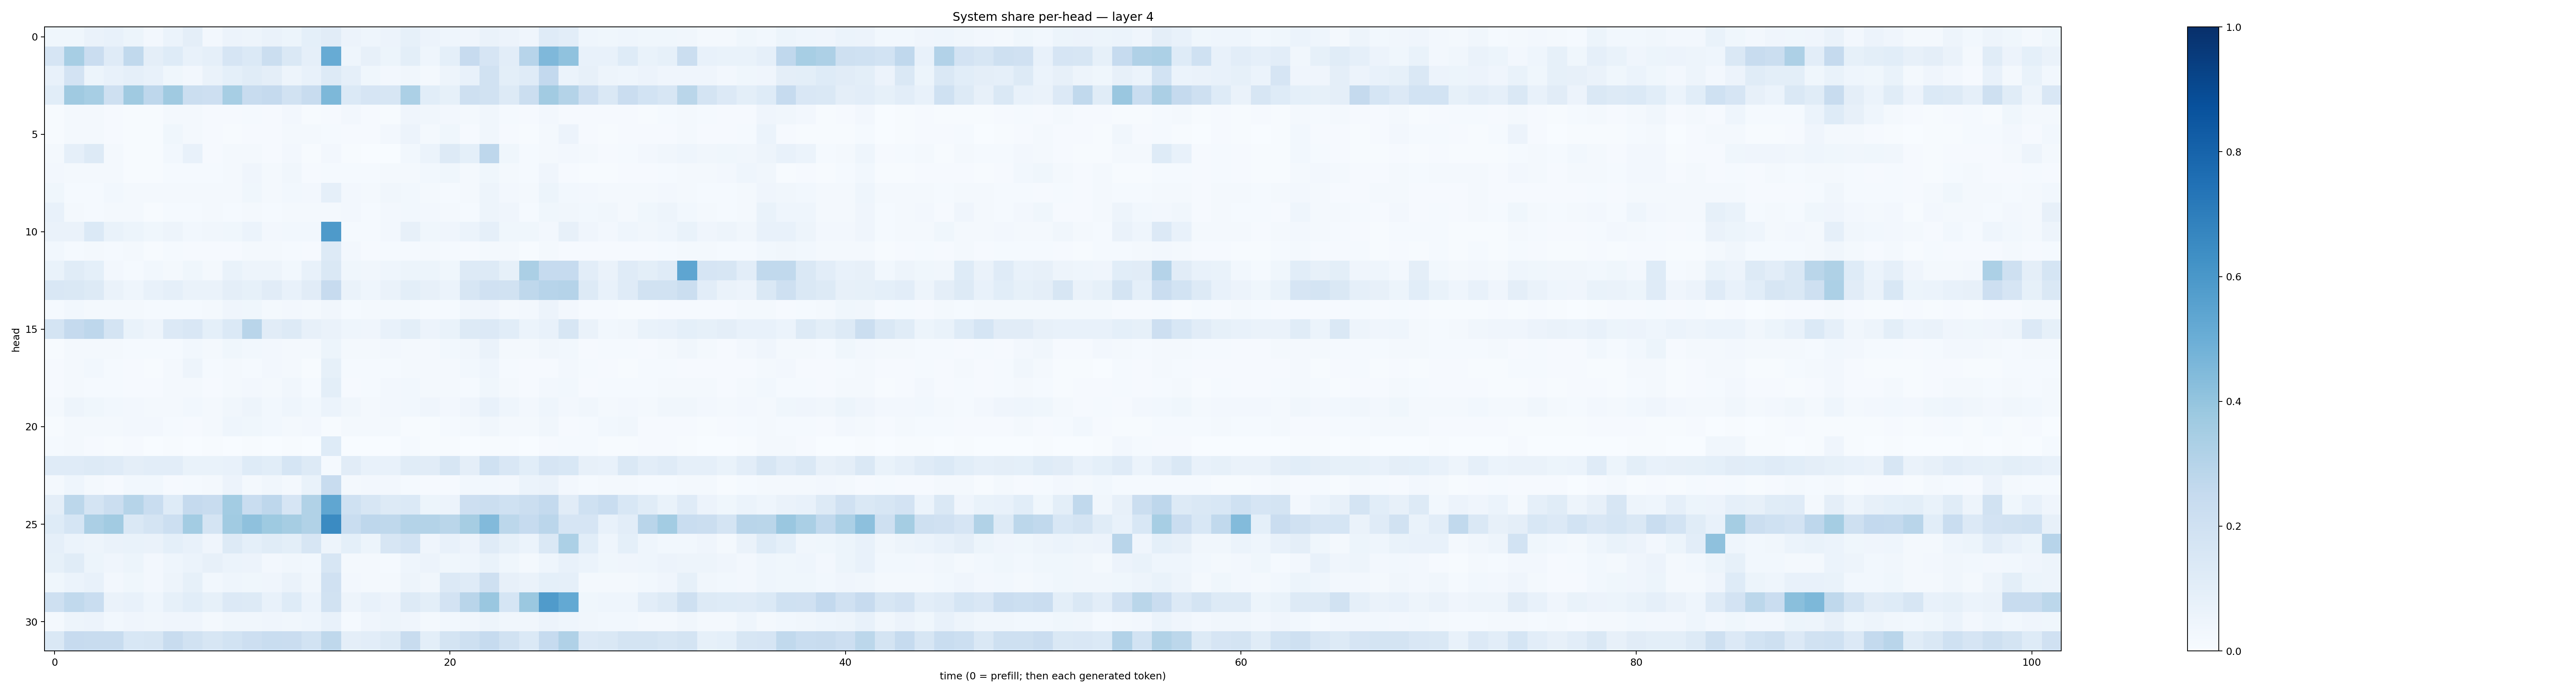

The data file committed next to this chart (first rows):
0.038759746, 0.038312808, 0.063166134, 0.07429087, 0.05411072, 0.024797728, 0.06146397, 0.09428909, 0.02407342, 0.056410417, 0.047317665, 0.06358133, 0.050822068, 0.0930193, 0.11282153, 0.05561959, 0.045179203, 0.05621123, 0.0824251, 0.05555803, 0.046291612, 0.04085265, 0.06589385, 0.056059007
0.1642, 0.3453, 0.2294, 0.1188, 0.263, 0.09739, 0.1229, 0.07573, 0.08854, 0.1657, 0.1373, 0.2196, 0.1474, 0.08761, 0.5113, 0.04298, 0.08163, 0.05152, 0.09979, 0.04366, 0.09164, 0.2426, 0.1664, 0.1046
0.07095, 0.1836, 0.05097, 0.07606, 0.08609, 0.07761, 0.03648, 0.02375, 0.06403, 0.09194, 0.1169, 0.09468, 0.05015, 0.07682, 0.1321, 0.08818, 0.03812, 0.02727, 0.03241, 0.01779, 0.04836, 0.07448, 0.194, 0.0995
0.107, 0.3679, 0.3448, 0.2045, 0.3697, 0.2757, 0.3697, 0.2207, 0.2112, 0.3465, 0.2365, 0.2537, 0.1878, 0.2394, 0.4537, 0.1389, 0.1666, 0.1603, 0.3318, 0.1088, 0.08354, 0.2073, 0.1893, 0.1315
0.005074, 0.01973, 0.02289, 0.009414, 0.003926, 0.007697, 0.01649, 0.01668, 0.008551, 0.01086, 0.01461, 0.01064, 0.02551, 0.00764, 0.009529, 0.02666, 0.008794, 0.00773, 0.04089, 0.03335, 0.02545, 0.01584, 0.03194, 0.01486
0.00603, 0.01985, 0.01972, 0.008116, 0.004807, 0.007469, 0.03525, 0.0211, 0.008701, 0.007284, 0.01009, 0.008471, 0.02028, 0.01585, 0.01302, 0.01166, 0.008937, 0.02352, 0.05814, 0.02335, 0.03776, 0.01015, 0.03223, 0.007971
0.01946, 0.08796, 0.128, 0.0212, 0.005321, 0.006831, 0.02977, 0.07548, 0.01052, 0.01679, 0.02027, 0.009394, 0.02436, 0.00523, 0.02518, 0.007632, 0.003, 0.003685, 0.0277, 0.06031, 0.1254, 0.09001, 0.2763, 0.03584
0.02368, 0.02308, 0.02203, 0.01836, 0.007545, 0.007618, 0.01557, 0.0146, 0.01172, 0.0188, 0.0412, 0.01754, 0.03329, 0.009468, 0.01462, 0.01411, 0.01421, 0.02131, 0.01765, 0.03073, 0.03796, 0.01633, 0.03731, 0.02083
0.03516, 0.01398, 0.01309, 0.02801, 0.02191, 0.01687, 0.01695, 0.02257, 0.02196, 0.01685, 0.03601, 0.01853, 0.02806, 0.02527, 0.08928, 0.02664, 0.01974, 0.0322, 0.03037, 0.01953, 0.01295, 0.01648, 0.04696, 0.02485
0.07707, 0.01645, 0.01249, 0.01816, 0.01611, 0.006178, 0.0148, 0.01515, 0.01643, 0.0141, 0.01902, 0.01325, 0.01874, 0.01682, 0.01653, 0.02571, 0.01553, 0.02643, 0.03041, 0.02446, 0.02227, 0.01403, 0.04831, 0.04022
0.06603, 0.06484, 0.1385, 0.06645, 0.05203, 0.03881, 0.05054, 0.03113, 0.03129, 0.03719, 0.06112, 0.02628, 0.02968, 0.02955, 0.5878, 0.01545, 0.01225, 0.02352, 0.08096, 0.03839, 0.04296, 0.06083, 0.08743, 0.03752
0.02948, 0.01501, 0.01706, 0.01248, 0.01853, 0.007055, 0.01561, 0.0099, 0.01054, 0.01073, 0.017, 0.01893, 0.01324, 0.008134, 0.1306, 0.02637, 0.009306, 0.01511, 0.01357, 0.01777, 0.01454, 0.007954, 0.02303, 0.02161
0.06772, 0.117, 0.09079, 0.02517, 0.0154, 0.02802, 0.01744, 0.03597, 0.01676, 0.06706, 0.04972, 0.04856, 0.03065, 0.07422, 0.1413, 0.0372, 0.03357, 0.04389, 0.05162, 0.05359, 0.03857, 0.1268, 0.1316, 0.08205
0.1488, 0.1449, 0.1271, 0.06604, 0.04485, 0.07152, 0.08831, 0.0627, 0.06515, 0.09665, 0.08491, 0.1096, 0.07718, 0.1129, 0.246, 0.06635, 0.0435, 0.06487, 0.101, 0.07872, 0.06136, 0.1624, 0.1955, 0.1885
0.01201, 0.02847, 0.01765, 0.02181, 0.01594, 0.01368, 0.01321, 0.01531, 0.01667, 0.04039, 0.03825, 0.02268, 0.02435, 0.02282, 0.03356, 0.01366, 0.01902, 0.01582, 0.01964, 0.008861, 0.01367, 0.03152, 0.03929, 0.01653
0.1754, 0.2527, 0.2754, 0.174, 0.06802, 0.0504, 0.1359, 0.1496, 0.0909, 0.1371, 0.2899, 0.1106, 0.128, 0.07936, 0.06507, 0.04631, 0.04034, 0.07453, 0.1012, 0.055, 0.06937, 0.1269, 0.1344, 0.1081
0.007139, 0.01837, 0.02249, 0.0158, 0.01272, 0.01439, 0.01457, 0.0288, 0.01969, 0.03588, 0.02749, 0.0262, 0.02171, 0.01731, 0.05261, 0.01965, 0.02227, 0.02397, 0.01774, 0.01863, 0.03119, 0.03204, 0.06473, 0.01876
0.008318, 0.02231, 0.0309, 0.01207, 0.009494, 0.006927, 0.0184, 0.04965, 0.01402, 0.01962, 0.01496, 0.0252, 0.01995, 0.007099, 0.08404, 0.01259, 0.01314, 0.01294, 0.02095, 0.01598, 0.0174, 0.02802, 0.04427, 0.01271
0.009994, 0.0227, 0.01559, 0.01433, 0.009709, 0.01085, 0.01988, 0.01983, 0.01003, 0.02164, 0.02534, 0.01906, 0.03226, 0.01193, 0.09843, 0.01073, 0.01284, 0.02578, 0.02749, 0.01777, 0.0223, 0.01535, 0.03525, 0.0204
0.02253, 0.04787, 0.03559, 0.0291, 0.02348, 0.02229, 0.01963, 0.03083, 0.02142, 0.0318, 0.05075, 0.03088, 0.04387, 0.02741, 0.05935, 0.03486, 0.02227, 0.02566, 0.02984, 0.03973, 0.02512, 0.04066, 0.07437, 0.04403
0.006931, 0.02071, 0.01804, 0.01887, 0.02353, 0.02528, 0.01556, 0.009811, 0.02024, 0.04589, 0.03692, 0.02777, 0.02218, 0.02559, 0.004619, 0.02228, 0.02085, 0.01989, 0.007115, 0.007567, 0.01279, 0.01837, 0.03351, 0.0179
0.01492, 0.01837, 0.009079, 0.00392, 0.01074, 0.002424, 0.006556, 0.003421, 0.00441, 0.002882, 0.00406, 0.003468, 0.005508, 0.001841, 0.1229, 0.002124, 0.001058, 0.00252, 0.01323, 0.00439, 0.005802, 0.001549, 0.004844, 0.004564
0.1205, 0.1179, 0.1267, 0.1205, 0.09526, 0.1043, 0.104, 0.06788, 0.07028, 0.0743, 0.1222, 0.1078, 0.1714, 0.1302, 0.01528, 0.1121, 0.07695, 0.07786, 0.1167, 0.1102, 0.1563, 0.09693, 0.2019, 0.1518
0.01601, 0.04572, 0.02206, 0.008872, 0.02931, 0.02812, 0.0105, 0.01179, 0.0202, 0.05551, 0.01701, 0.03206, 0.01826, 0.06803, 0.2405, 0.01845, 0.02363, 0.02705, 0.01448, 0.00804, 0.01014, 0.03114, 0.02914, 0.02492
0.09484, 0.2785, 0.1766, 0.2221, 0.2977, 0.2315, 0.1246, 0.2528, 0.2368, 0.358, 0.2337, 0.2741, 0.1677, 0.3151, 0.5319, 0.2008, 0.1628, 0.126, 0.1405, 0.05464, 0.05854, 0.2136, 0.2247, 0.2029
0.1243, 0.169, 0.3328, 0.3622, 0.1433, 0.1758, 0.2159, 0.3573, 0.1765, 0.3661, 0.4108, 0.3736, 0.3502, 0.3138, 0.6521, 0.2317, 0.2746, 0.2725, 0.3066, 0.3077, 0.2856, 0.348, 0.442, 0.2779
0.08631, 0.06173, 0.04801, 0.06339, 0.06666, 0.06389, 0.0936, 0.07577, 0.04121, 0.1292, 0.09081, 0.1167, 0.09822, 0.1625, 0.04926, 0.09003, 0.05364, 0.1583, 0.185, 0.04075, 0.07334, 0.05644, 0.1182, 0.0833
0.08575, 0.1146, 0.05402, 0.04058, 0.05298, 0.02513, 0.04667, 0.06203, 0.07857, 0.06084, 0.05711, 0.02348, 0.03243, 0.03003, 0.1607, 0.01753, 0.02014, 0.01462, 0.04545, 0.05769, 0.03743, 0.04398, 0.06725, 0.0369
0.03647, 0.05876, 0.07034, 0.0271, 0.03696, 0.02565, 0.05013, 0.08458, 0.02965, 0.04647, 0.03681, 0.04243, 0.06367, 0.03222, 0.1968, 0.02571, 0.02177, 0.01864, 0.04954, 0.03402, 0.1338, 0.1181, 0.2094, 0.08169
0.2057, 0.2623, 0.2327, 0.06551, 0.07407, 0.04646, 0.08537, 0.1083, 0.08315, 0.1367, 0.1281, 0.07451, 0.1248, 0.06208, 0.1943, 0.04939, 0.07494, 0.05663, 0.13, 0.1001, 0.1797, 0.292, 0.3834, 0.1698
0.01835, 0.04822, 0.05782, 0.02825, 0.04009, 0.03421, 0.04192, 0.04064, 0.02132, 0.03275, 0.03322, 0.03919, 0.03385, 0.04668, 0.07272, 0.01206, 0.04212, 0.05046, 0.04192, 0.02142, 0.02785, 0.03408, 0.04996, 0.03148
0.1442, 0.2423, 0.2372, 0.2347, 0.1554, 0.159, 0.2359, 0.1904, 0.1595, 0.1842, 0.2133, 0.2326, 0.2295, 0.185, 0.2706, 0.09457, 0.1031, 0.1264, 0.2383, 0.09921, 0.1752, 0.208, 0.2484, 0.191
